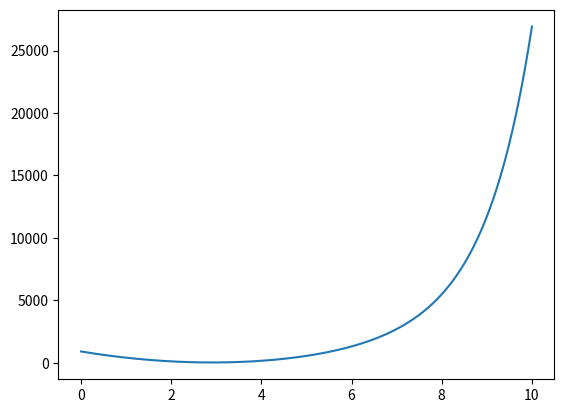
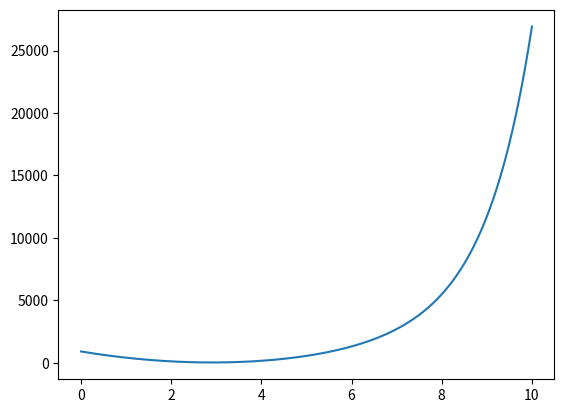
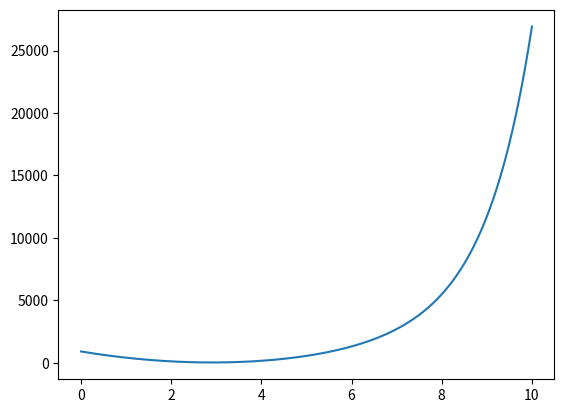

Write the Python code that produced these figures, in order.
# -*- coding: utf-8 -*-
"""
Created on Fri Apr 16 15:52:02 2021

@author: Hans
"""
import matplotlib.pyplot as plt





from math import e



minlim=0
maxlim=10

points=1000


x=[]
y=[]


for i in range(points+1):
    
    x+=[i/1000*(maxlim-minlim)+minlim]

    y+=[100*(x[i] - 3)**2+e**(x[i])]


plt.plot(x,y)



plt.figure()



x=[x/100 for x in range(1001)]
y=[100*(xn-3)**2+e**xn for xn in x]
plt.plot(x,y)






plt.figure()



import numpy as np

x=np.linspace(0,10,1001)



def f(x):
    return 100*np.power(x-3,2)  +  np.exp(x)



plt.plot(x,f(x))








